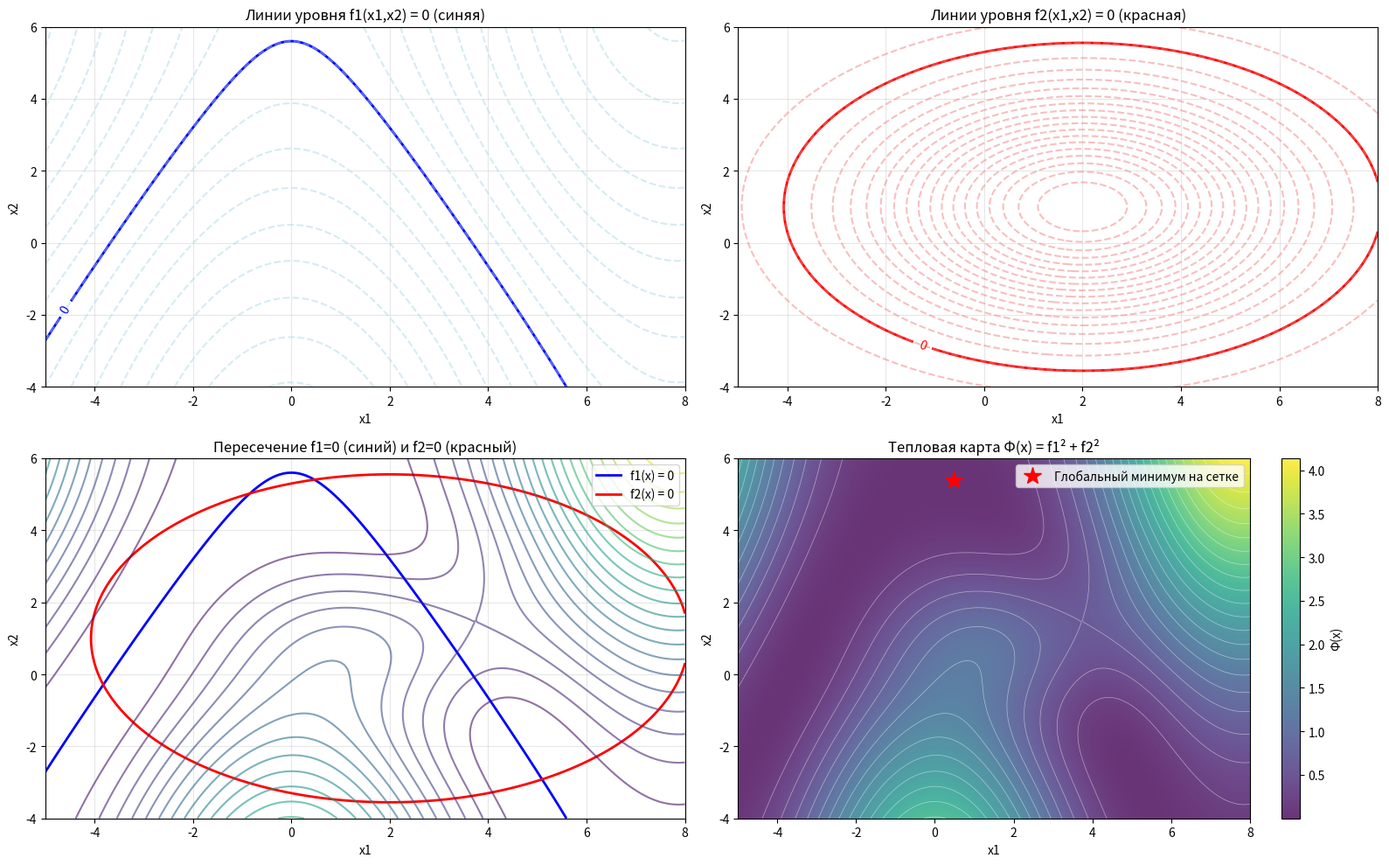
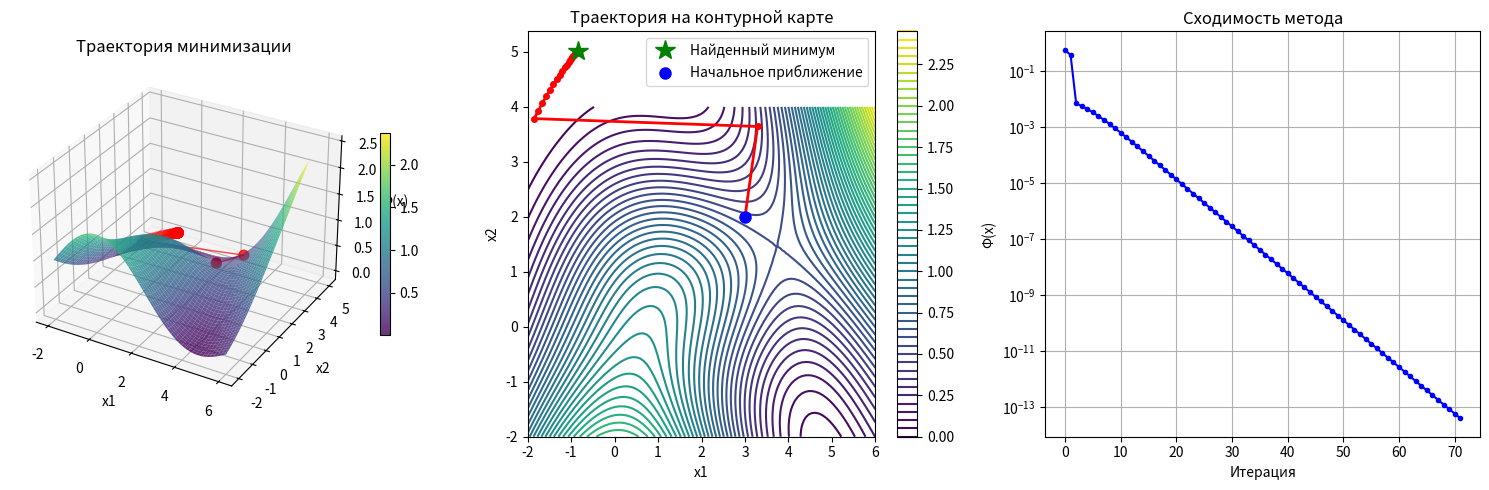

Here is the Python script that generated these plots, in order:
import numpy as np
import matplotlib.pyplot as plt
from mpl_toolkits.mplot3d import Axes3D

def f1(x1, x2):
    """Первое уравнение системы: sin(0.2x2) - cos(0.4x1) = -0.1"""
    return np.sin(0.2 * x2) - np.cos(0.4 * x1) + 0.1

def f2(x1, x2):
    """Второе уравнение системы: e^(-((x1-2)/4)^2) * e^(-((x2-1)/3)^2) = 0.1"""
    return np.exp(-((x1 - 2) / 4) ** 2) * np.exp(-((x2 - 1) / 3) ** 2) - 0.1

def phi(x):
    """Целевая функция Ф(x,y) = f1^2 + f2^2"""
    x1, x2 = x[0], x[1]
    return f1(x1, x2)**2 + f2(x1, x2)**2

def gradient(x, h=1e-6):
    """Вычисление градиента численным методом"""
    grad = np.zeros_like(x)
    for i in range(len(x)):
        x_plus = x.copy()
        x_minus = x.copy()
        x_plus[i] += h
        x_minus[i] -= h
        grad[i] = (phi(x_plus) - phi(x_minus)) / (2 * h)
    return grad

def localization_phase():
    """
    Этап 1: Локализация минимума графическим методом
    """
    print("=" * 80)
    print("ЭТАП 1: ЛОКАЛИЗАЦИЯ МИНИМУМА ГРАФИЧЕСКИМ МЕТОДОМ")
    print("=" * 80)
    
    # Создаем сетку для анализа
    x1 = np.linspace(-5, 8, 200)
    x2 = np.linspace(-4, 6, 200)
    X1, X2 = np.meshgrid(x1, x2)
    
    # Вычисляем значения функций на сетке
    F1 = f1(X1, X2)
    F2 = f2(X1, X2)
    PHI = phi([X1, X2])
    
    # Создаем фигуру с несколькими подграфиками
    fig = plt.figure(figsize=(16, 10))
    
    # 1. График f1(x1,x2) = 0 (неявная функция)
    ax1 = fig.add_subplot(221)
    contour1 = ax1.contour(X1, X2, F1, levels=[0], colors='blue', linewidths=2)
    ax1.clabel(contour1, inline=True, fontsize=10)
    ax1.contour(X1, X2, F1, levels=20, colors='lightblue', alpha=0.5, linestyles='dashed')
    ax1.set_xlabel('x1')
    ax1.set_ylabel('x2')
    ax1.set_title('Линии уровня f1(x1,x2) = 0 (синяя)')
    ax1.grid(True, alpha=0.3)
    
    # 2. График f2(x1,x2) = 0 (неявная функция)
    ax2 = fig.add_subplot(222)
    contour2 = ax2.contour(X1, X2, F2, levels=[0], colors='red', linewidths=2)
    ax2.clabel(contour2, inline=True, fontsize=10)
    ax2.contour(X1, X2, F2, levels=20, colors='lightcoral', alpha=0.5, linestyles='dashed')
    ax2.set_xlabel('x1')
    ax2.set_ylabel('x2')
    ax2.set_title('Линии уровня f2(x1,x2) = 0 (красная)')
    ax2.grid(True, alpha=0.3)
    
    # 3. Совмещенный график - пересечение функций
    ax3 = fig.add_subplot(223)
    contour1_3 = ax3.contour(X1, X2, F1, levels=[0], colors='blue', linewidths=2, label='f1=0')
    contour2_3 = ax3.contour(X1, X2, F2, levels=[0], colors='red', linewidths=2, label='f2=0')
    # Добавим линии уровня Ф(x) для контекста
    contour_phi = ax3.contour(X1, X2, PHI, levels=20, cmap='viridis', alpha=0.6)
    ax3.set_xlabel('x1')
    ax3.set_ylabel('x2')
    ax3.set_title('Пересечение f1=0 (синий) и f2=0 (красный)')
    ax3.grid(True, alpha=0.3)
    # Создаем легенду вручную
    from matplotlib.lines import Line2D
    legend_elements = [Line2D([0], [0], color='blue', lw=2, label='f1(x) = 0'),
                       Line2D([0], [0], color='red', lw=2, label='f2(x) = 0')]
    ax3.legend(handles=legend_elements, loc='upper right')
    
    # 4. Тепловая карта Φ(x) с указанием минимумов
    ax4 = fig.add_subplot(224)
    # Найдем несколько точек с минимальными значениями Φ для ориентира
    min_idx = np.unravel_index(np.argmin(PHI, axis=None), PHI.shape)
    min_x1, min_x2 = X1[min_idx], X2[min_idx]
    
    im = ax4.imshow(PHI, extent=[x1.min(), x1.max(), x2.min(), x2.max()], 
                   origin='lower', cmap='viridis', aspect='auto', alpha=0.8)
    plt.colorbar(im, ax=ax4, label='Φ(x)')
    ax4.contour(X1, X2, PHI, levels=20, colors='white', alpha=0.5, linewidths=0.5)
    ax4.plot(min_x1, min_x2, 'r*', markersize=15, label='Глобальный минимум на сетке')
    ax4.set_xlabel('x1')
    ax4.set_ylabel('x2')
    ax4.set_title('Тепловая карта Φ(x) = f1² + f2²')
    ax4.legend()
    
    plt.tight_layout()
    plt.show()
    
    # Анализ и рекомендации по выбору начального приближения
    print("\nАНАЛИЗ ГРАФИКОВ:")
    print("-" * 40)
    print("1. По графикам f1=0 и f2=0 видно, что система имеет решение в области")
    print("   пересечения синей и красной линий.")
    print("2. Тепловая карта Φ(x) показывает области с наименьшими значениями")
    print("   (темные области на карте соответствуют минимумам).")
    
    # Предлагаем несколько вариантов начальных приближений
    candidate_points = [
        [0.0, 0.0],
        [2.0, 1.0],
        [3.0, 2.0],
        [1.0, -1.0]
    ]
    
    print("\nРЕКОМЕНДУЕМЫЕ НАЧАЛЬНЫЕ ПРИБЛИЖЕНИЯ:")
    print("-" * 40)
    print(f"{'№':^4} | {'x1':^10} | {'x2':^10} | {'Φ(x)':^12}")
    print("-" * 45)
    
    for i, point in enumerate(candidate_points, 1):
        phi_val = phi(point)
        print(f"{i:^4} | {point[0]:^10.2f} | {point[1]:^10.2f} | {phi_val:^12.6f}")
        if phi_val < 0.1:  # Если значение уже близко к нулю
            print(f"      ✓ Отличное начальное приближение! Φ(x) близко к 0")
    
    print("\n" + "=" * 80)
    
    # Возвращаем лучшее начальное приближение (с минимальным Φ)
    best_point = min(candidate_points, key=lambda p: phi(p))
    print(f"Выбрано оптимальное начальное приближение: x0 = [{best_point[0]}, {best_point[1]}]")
    print("=" * 80)
    
    return best_point

def coordinate_descent(x0, eps=1e-6, max_iter=1000):
    """
    Метод покоординатного спуска
    """
    x = np.array(x0, dtype=float)
    history = [x.copy()]
    k = 0
    
    print(f"\n{'Итерация':^8} | {'x1':^12} | {'x2':^12} | {'Φ(x)':^12} | {'||∇Φ||':^12} | {'Точность':^12}")
    print("-" * 80)
    
    while k < max_iter:
        x_prev = x.copy()
        
        # Цикл по координатам
        for i in range(len(x)):
            # Минимизация по i-ой координате методом золотого сечения
            def phi_i(alpha):
                x_temp = x.copy()
                x_temp[i] = alpha
                return phi(x_temp)
            
            # Определяем интервал для поиска (адаптивный)
            step = 1.0
            a, b = x[i] - step, x[i] + step
            
            # Расширяем интервал, если минимум на границах
            for _ in range(5):
                if phi_i(a) < phi_i(x[i]) or phi_i(b) < phi_i(x[i]):
                    step *= 2
                    a, b = x[i] - step, x[i] + step
                else:
                    break
            
            # Метод золотого сечения для одномерной минимизации
            tau = (np.sqrt(5) - 1) / 2
            c = b - tau * (b - a)
            d = a + tau * (b - a)
            
            # Внутренняя точность для золотого сечения
            inner_eps = eps / 10
            
            while abs(b - a) > inner_eps:
                if phi_i(c) < phi_i(d):
                    b = d
                else:
                    a = c
                
                c = b - tau * (b - a)
                d = a + tau * (b - a)
            
            x[i] = (a + b) / 2
        
        # Вычисляем норму разности и градиент
        diff_norm = np.linalg.norm(x - x_prev)
        grad = gradient(x)
        grad_norm = np.linalg.norm(grad)
        
        # Выводим информацию на каждой итерации
        print(f"{k+1:^8} | {x[0]:^12.6f} | {x[1]:^12.6f} | {phi(x):^12.6f} | {grad_norm:^12.6f} | {diff_norm:^12.6f}")
        
        history.append(x.copy())
        
        # Проверка критерия выхода
        if diff_norm < eps:
            break
            
        k += 1
    
    return x, k+1, phi(x), grad_norm, eps, np.array(history)

def visualize_results(history, solution):
    """Визуализация процесса минимизации"""
    # Создаем сетку для построения поверхности
    x1 = np.linspace(-2, 6, 100)
    x2 = np.linspace(-2, 4, 100)
    X1, X2 = np.meshgrid(x1, x2)
    Z = np.zeros_like(X1)
    
    for i in range(len(x1)):
        for j in range(len(x2)):
            Z[j, i] = phi([X1[j, i], X2[j, i]])
    
    # Построение 3D графика
    fig = plt.figure(figsize=(15, 5))
    
    # 3D поверхность
    ax1 = fig.add_subplot(131, projection='3d')
    surf = ax1.plot_surface(X1, X2, Z, cmap='viridis', alpha=0.8)
    ax1.scatter(history[:, 0], history[:, 1], 
                [phi(x) for x in history], color='red', s=50)
    ax1.plot(history[:, 0], history[:, 1], 
             [phi(x) for x in history], 'r-', linewidth=1, alpha=0.7)
    ax1.set_xlabel('x1')
    ax1.set_ylabel('x2')
    ax1.set_zlabel('Φ(x)')
    ax1.set_title('Траектория минимизации')
    plt.colorbar(surf, ax=ax1, shrink=0.5)
    
    # 2D контурный график
    ax2 = fig.add_subplot(132)
    contour = ax2.contour(X1, X2, Z, levels=50, cmap='viridis')
    ax2.plot(history[:, 0], history[:, 1], 'r.-', linewidth=2, markersize=8)
    ax2.plot(solution[0], solution[1], 'g*', markersize=15, label='Найденный минимум')
    ax2.plot(history[0, 0], history[0, 1], 'bo', markersize=8, label='Начальное приближение')
    ax2.set_xlabel('x1')
    ax2.set_ylabel('x2')
    ax2.set_title('Траектория на контурной карте')
    ax2.legend()
    plt.colorbar(contour, ax=ax2)
    
    # График сходимости
    ax3 = fig.add_subplot(133)
    phi_values = [phi(x) for x in history]
    ax3.semilogy(range(len(phi_values)), phi_values, 'b.-')
    ax3.set_xlabel('Итерация')
    ax3.set_ylabel('Φ(x)')
    ax3.set_title('Сходимость метода')
    ax3.grid(True)
    
    plt.tight_layout()
    plt.show()

def main():
    """Основная функция"""
    print("=" * 80)
    print("РЕШЕНИЕ СИСТЕМЫ НЕЛИНЕЙНЫХ УРАВНЕНИЙ МЕТОДОМ ПОКООРДИНАТНОГО СПУСКА")
    print("=" * 80)
    
    # ЭТАП 1: Локализация минимума графическим методом
    x0 = localization_phase()
    
    # ЭТАП 2: Численное решение
    eps = 1e-6
    
    print("\n" + "=" * 80)
    print("ЭТАП 2: ЧИСЛЕННОЕ РЕШЕНИЕ МЕТОДОМ ПОКООРДИНАТНОГО СПУСКА")
    print("=" * 80)
    print(f"Начальное приближение: x0 = [{x0[0]:.2f}, {x0[1]:.2f}]")
    print(f"Точность: ε = {eps}")
    print("-" * 80)
    
    # Запуск метода
    solution, iterations, phi_val, grad_norm, eps, history = coordinate_descent(x0, eps)
    
    print("=" * 80)
    print("РЕЗУЛЬТАТЫ:")
    print(f"Решение: x* = [{solution[0]:.8f}, {solution[1]:.8f}]")
    print(f"Количество итераций: k = {iterations}")
    print(f"Значение функции: Φ(x*) = {phi_val:.8f}")
    print(f"Норма градиента: ||∇Φ|| = {grad_norm:.8f}")
    print(f"Достигнутая точность: ε = {eps}")
    
    # Проверка выполнения системы уравнений
    print("-" * 40)
    print("ПРОВЕРКА СИСТЕМЫ:")
    f1_val = f1(solution[0], solution[1])
    f2_val = f2(solution[0], solution[1])
    print(f"f1(x) = {f1_val:.8f} (должно быть 0)")
    print(f"f2(x) = {f2_val:.8f} (должно быть 0)")
    
    # ЭТАП 3: Визуализация результатов
    print("\n" + "=" * 80)
    print("ЭТАП 3: ВИЗУАЛИЗАЦИЯ РЕЗУЛЬТАТОВ")
    print("=" * 80)
    visualize_results(history, solution)

if __name__ == "__main__":
    main()
